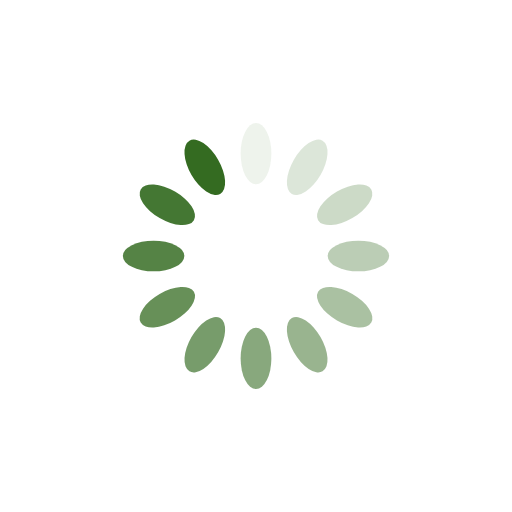
t = 0.00 s
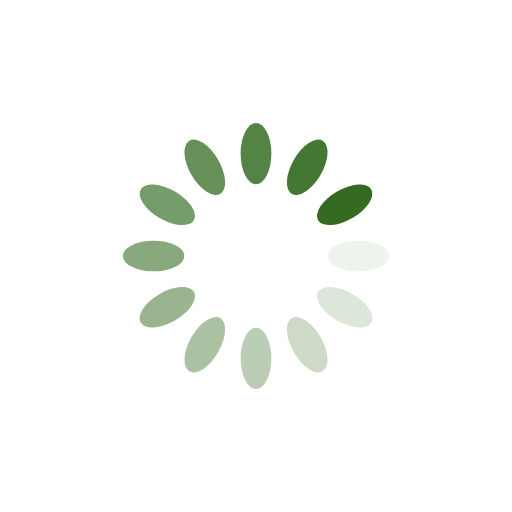
t = 0.25 s
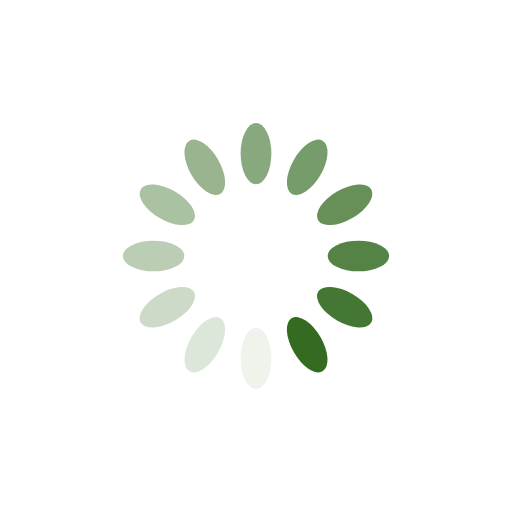
t = 0.50 s
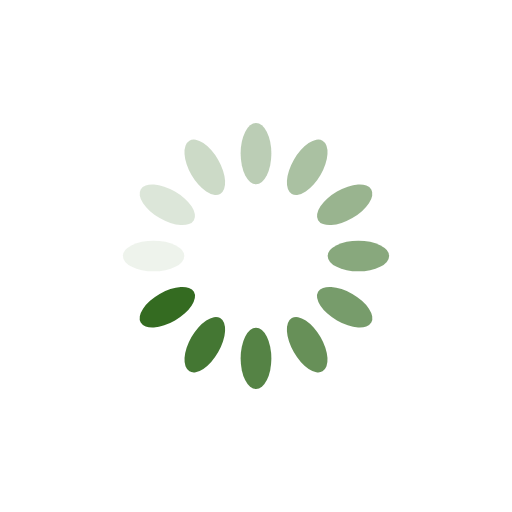
t = 0.75 s

The animated SVG that drew these frames (rendered in a browser with its animation timeline set to each time). Animation: 12 SMIL elements (animate=12); one cycle of 1.00 s, repeats indefinitely.

<?xml version="1.0" encoding="utf-8"?>
<svg xmlns="http://www.w3.org/2000/svg" xmlns:xlink="http://www.w3.org/1999/xlink" style="margin: auto; background: none; display: block; shape-rendering: auto;" width="150px" height="150px" viewBox="0 0 100 100" preserveAspectRatio="xMidYMid">
<g transform="rotate(0 50 50)">
  <rect x="47" y="24" rx="3" ry="6" width="6" height="12" fill="#346b21">
    <animate attributeName="opacity" values="1;0" keyTimes="0;1" dur="1s" begin="-0.9166666666666666s" repeatCount="indefinite"></animate>
  </rect>
</g><g transform="rotate(30 50 50)">
  <rect x="47" y="24" rx="3" ry="6" width="6" height="12" fill="#346b21">
    <animate attributeName="opacity" values="1;0" keyTimes="0;1" dur="1s" begin="-0.8333333333333334s" repeatCount="indefinite"></animate>
  </rect>
</g><g transform="rotate(60 50 50)">
  <rect x="47" y="24" rx="3" ry="6" width="6" height="12" fill="#346b21">
    <animate attributeName="opacity" values="1;0" keyTimes="0;1" dur="1s" begin="-0.75s" repeatCount="indefinite"></animate>
  </rect>
</g><g transform="rotate(90 50 50)">
  <rect x="47" y="24" rx="3" ry="6" width="6" height="12" fill="#346b21">
    <animate attributeName="opacity" values="1;0" keyTimes="0;1" dur="1s" begin="-0.6666666666666666s" repeatCount="indefinite"></animate>
  </rect>
</g><g transform="rotate(120 50 50)">
  <rect x="47" y="24" rx="3" ry="6" width="6" height="12" fill="#346b21">
    <animate attributeName="opacity" values="1;0" keyTimes="0;1" dur="1s" begin="-0.5833333333333334s" repeatCount="indefinite"></animate>
  </rect>
</g><g transform="rotate(150 50 50)">
  <rect x="47" y="24" rx="3" ry="6" width="6" height="12" fill="#346b21">
    <animate attributeName="opacity" values="1;0" keyTimes="0;1" dur="1s" begin="-0.5s" repeatCount="indefinite"></animate>
  </rect>
</g><g transform="rotate(180 50 50)">
  <rect x="47" y="24" rx="3" ry="6" width="6" height="12" fill="#346b21">
    <animate attributeName="opacity" values="1;0" keyTimes="0;1" dur="1s" begin="-0.4166666666666667s" repeatCount="indefinite"></animate>
  </rect>
</g><g transform="rotate(210 50 50)">
  <rect x="47" y="24" rx="3" ry="6" width="6" height="12" fill="#346b21">
    <animate attributeName="opacity" values="1;0" keyTimes="0;1" dur="1s" begin="-0.3333333333333333s" repeatCount="indefinite"></animate>
  </rect>
</g><g transform="rotate(240 50 50)">
  <rect x="47" y="24" rx="3" ry="6" width="6" height="12" fill="#346b21">
    <animate attributeName="opacity" values="1;0" keyTimes="0;1" dur="1s" begin="-0.25s" repeatCount="indefinite"></animate>
  </rect>
</g><g transform="rotate(270 50 50)">
  <rect x="47" y="24" rx="3" ry="6" width="6" height="12" fill="#346b21">
    <animate attributeName="opacity" values="1;0" keyTimes="0;1" dur="1s" begin="-0.16666666666666666s" repeatCount="indefinite"></animate>
  </rect>
</g><g transform="rotate(300 50 50)">
  <rect x="47" y="24" rx="3" ry="6" width="6" height="12" fill="#346b21">
    <animate attributeName="opacity" values="1;0" keyTimes="0;1" dur="1s" begin="-0.08333333333333333s" repeatCount="indefinite"></animate>
  </rect>
</g><g transform="rotate(330 50 50)">
  <rect x="47" y="24" rx="3" ry="6" width="6" height="12" fill="#346b21">
    <animate attributeName="opacity" values="1;0" keyTimes="0;1" dur="1s" begin="0s" repeatCount="indefinite"></animate>
  </rect>
</g>
<!-- [ldio] generated by https://loading.io/ --></svg>
